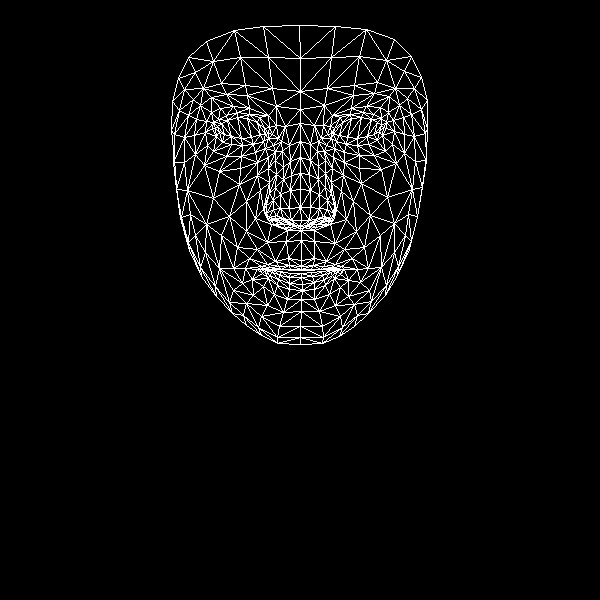

Source data for this figure (header and first rows):
, x, y
0, 301, 260
1, 301, 220
2, 301, 230
3, 291, 175
4, 300, 207
5, 300, 189
6, 300, 141
7, 219, 132
8, 300, 109
9, 300, 91
10, 299, 25
11, 301, 266
12, 301, 269
13, 301, 270
14, 301, 273
15, 301, 277
16, 302, 284
17, 302, 290
18, 301, 299
19, 300, 226
20, 291, 224
21, 178, 78
22, 253, 144
23, 242, 145
24, 231, 144
25, 216, 136
26, 263, 141
27, 237, 112
28, 249, 114
29, 226, 115
30, 218, 119
31, 207, 145
32, 261, 316
33, 215, 128
34, 174, 134
35, 194, 135
36, 246, 201
37, 288, 258
38, 290, 269
39, 275, 261
40, 267, 264
41, 280, 269
42, 274, 269
43, 252, 279
44, 291, 220
45, 289, 208
46, 200, 105
47, 268, 168
48, 266, 213
49, 266, 205
50, 213, 198
51, 290, 190
52, 226, 94
53, 211, 97
54, 188, 57
55, 276, 106
56, 259, 117
57, 245, 268
58, 189, 250
59, 274, 219
... 408 more rows
